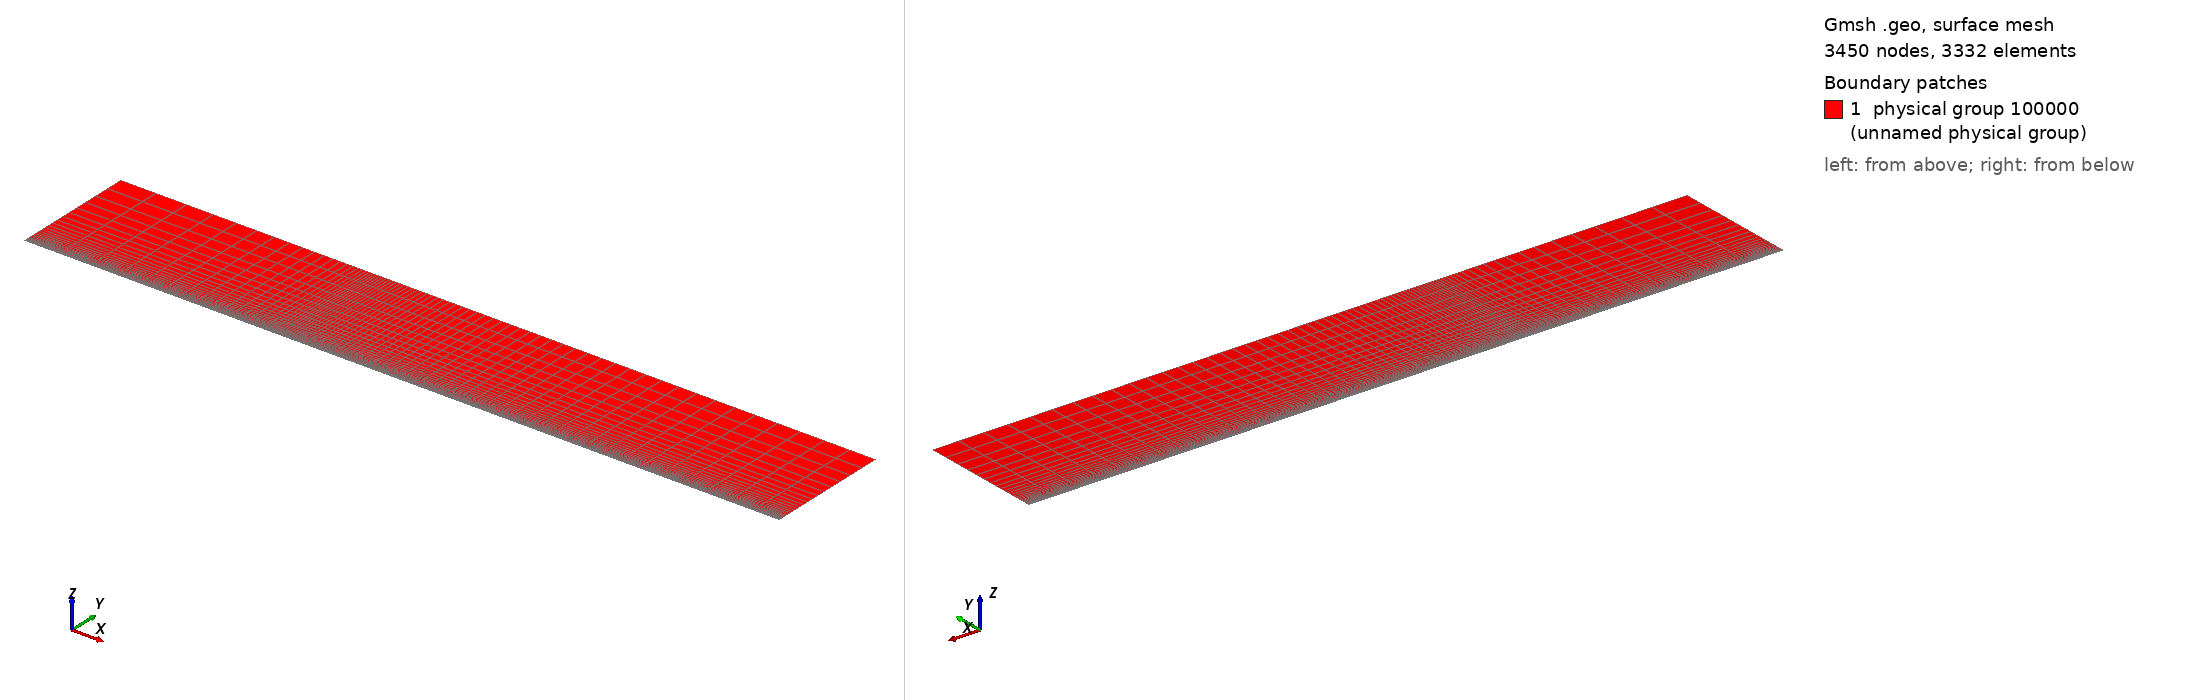

Gmsh geometry script, surface-meshed: 3450 nodes, 3332 surface elements. Boundary patches (legend numbers): 1 physical group 100000 (unnamed physical group). Left view from above one corner, right view from below the opposite corner. Legend entries are the model's physical surfaces. The drawing asked Gmsh for element sizes between 1% and 20% of the model's largest extent; the script's own settings can give other sizes.

=== plate_suman.geo (drawn) ===
Mesh.RecombineAll=1;
Mesh.RecombinationAlgorithm=1; //blossom

l = 0.5; // initial length
L = 1.0; // plate length
H = 0.25;// height

n1 = 50;  // normal to BL
n2 = 50;  // along plate
p  = 1.165; // geometric progression

n3 = 20;

// First cell height
dh = H*(p - 1)/(p^n1 - 1);
Printf("First cell height = %e\n", dh);

Point(1) = {0,0,0};
Point(2) = {L,0,0};
Point(3) = {L,H,0};
Point(4) = {0,H,0};
Point(5) = {-l,0,0};
Point(6) = {-l,H,0};

Line(1) = {1,2};
Line(2) = {2,3};
Line(3) = {3,4};
Line(4) = {4,1};
Line(5) = {4,6};
Line(6) = {6,5};
Line(7) = {5,1};

Line Loop(1) = {1,2,3,4};
Ruled Surface(1) = {1};
Transfinite Surface(1) = {1,2,3,4};

Line Loop(2) = {-4,5,6,7};
Ruled Surface(2) = {2};
Transfinite Surface(2) = {5,1,4,6};

Transfinite Line{2,-4,-6} = n1 Using Progression p;
Transfinite Line{1,-3} = n2 Using Progression 1.05;

Transfinite Line{-7,5} = n3 Using Progression 1.15;

Physical Surface(100000) = {1,2};

Physical Line(1) = {6};   // inlet
Physical Line(2) = {7};   // bottom
Physical Line(3) = {1};   // plate
Physical Line(4) = {2};   // outlet
Physical Line(5) = {3,5}; // top
